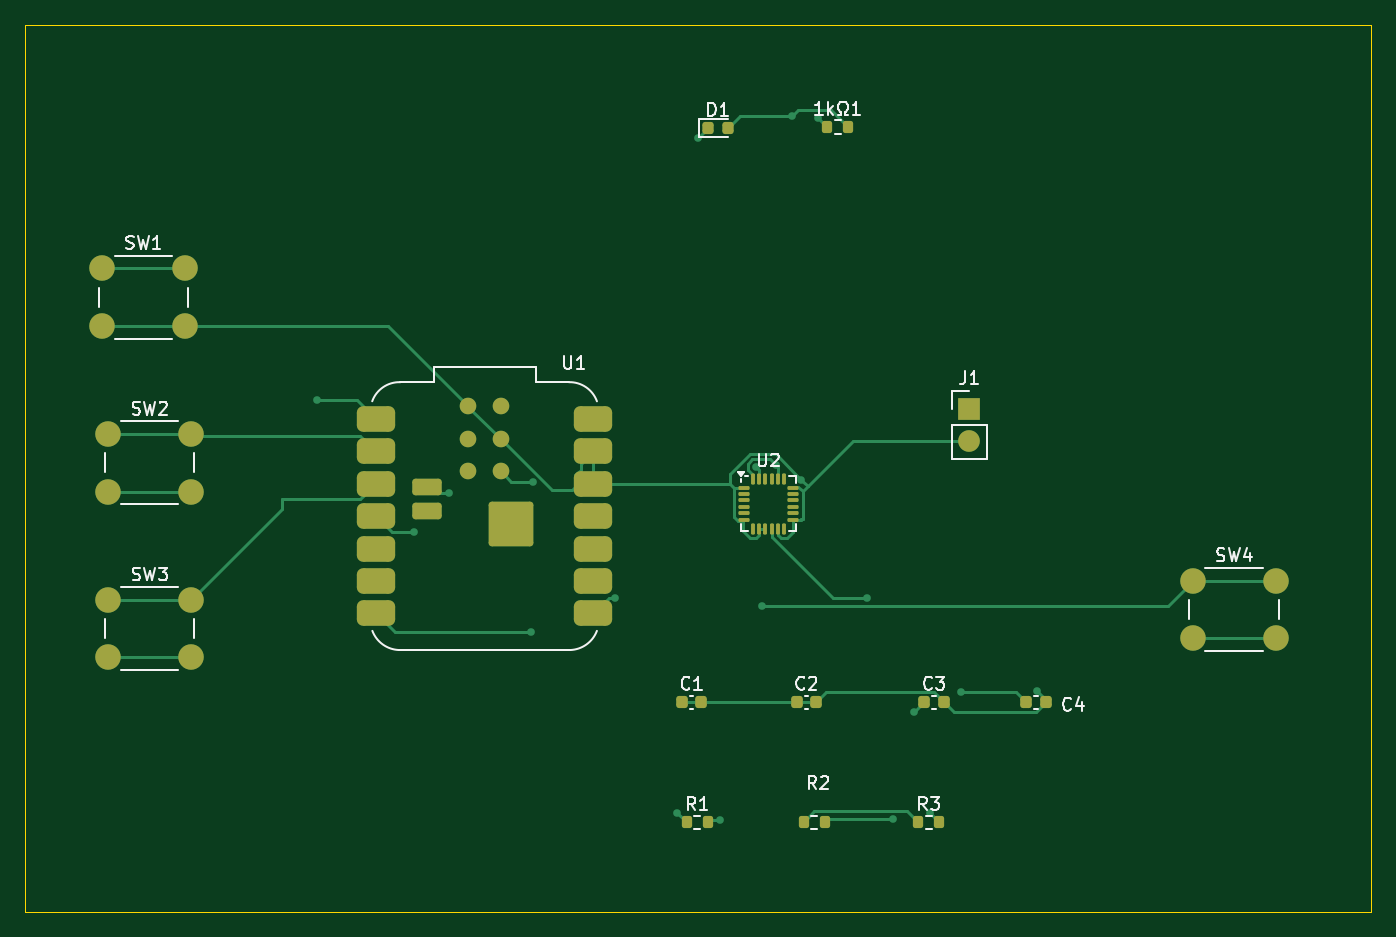
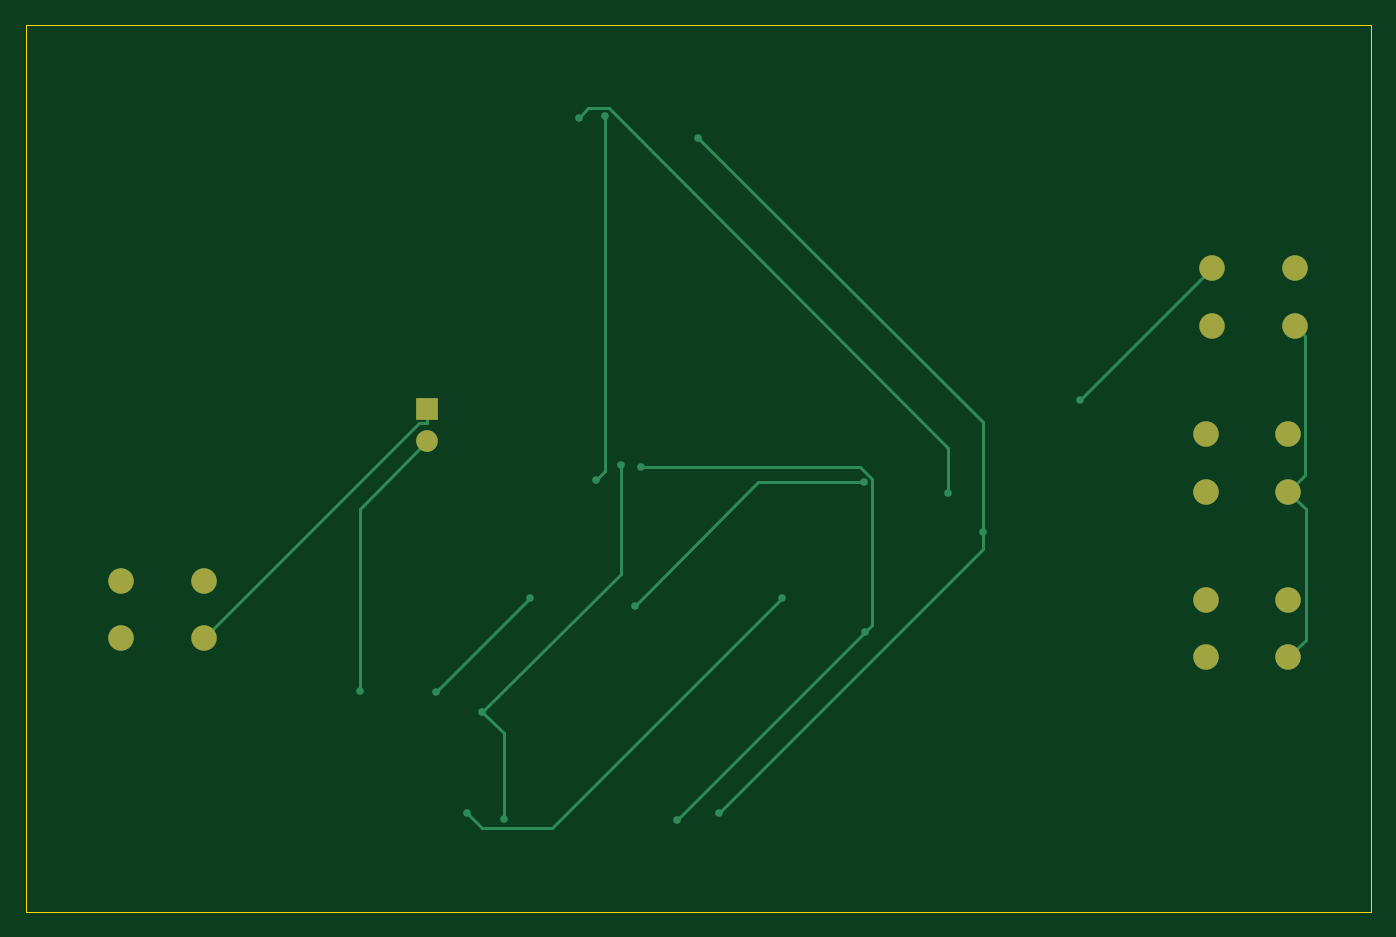
Circuit board: 7 layer files. Board 105.5 x 69.5 mm.
- bottom_copper: AirMouse-B_Cu.gbr (4635 bytes)
- bottom_mask: AirMouse-B_Mask.gbr (1129 bytes)
- bottom_silk: AirMouse-B_Silkscreen.gbr (469 bytes)
- outline: AirMouse-Edge_Cuts.gbr (630 bytes)
- top_copper: AirMouse-F_Cu.gbr (15590 bytes)
- top_mask: AirMouse-F_Mask.gbr (4552 bytes)
- top_silk: AirMouse-F_Silkscreen.gbr (23576 bytes)

=== bottom_copper: AirMouse-B_Cu.gbr ===
%TF.GenerationSoftware,KiCad,Pcbnew,10.0.7*%
%TF.CreationDate,2026-11-06T21:59:56+05:30*%
%TF.ProjectId,AirMouse,4169724d-6f75-4736-952e-6b696361645f,rev?*%
%TF.SameCoordinates,Original*%
%TF.FileFunction,Copper,L2,Bot*%
%TF.FilePolarity,Positive*%
%FSLAX46Y46*%
G04 Gerber Fmt 4.6, Leading zero omitted, Abs format (unit mm)*
G04 Created by KiCad (PCBNEW 10.0.7) date 2026-11-06 21:59:56*
%MOMM*%
%LPD*%
G01*
G04 APERTURE LIST*
%TA.AperFunction,ComponentPad*%
%ADD10C,2.000000*%
%TD*%
%TA.AperFunction,ComponentPad*%
%ADD11R,1.700000X1.700000*%
%TD*%
%TA.AperFunction,ComponentPad*%
%ADD12C,1.700000*%
%TD*%
%TA.AperFunction,ViaPad*%
%ADD13C,0.600000*%
%TD*%
%TA.AperFunction,Conductor*%
%ADD14C,0.200000*%
%TD*%
G04 APERTURE END LIST*
D10*
%TO.P,SW4,1,A_1*%
%TO.N,Net-(SW4-A)*%
X186000000Y-94080000D03*
X192500000Y-94080000D03*
%TO.P,SW4,2,B_2*%
%TO.N,Net-(J1-Pin_1)*%
X186000000Y-98580000D03*
X192500000Y-98580000D03*
%TD*%
%TO.P,SW3,1,1_1*%
%TO.N,Net-(U1-D2)*%
X101000000Y-95580000D03*
X107500000Y-95580000D03*
%TO.P,SW3,2,2_2*%
%TO.N,GND*%
X101000000Y-100080000D03*
X107500000Y-100080000D03*
%TD*%
%TO.P,SW2,1,1_1*%
%TO.N,Net-(U1-D1)*%
X101000000Y-82580000D03*
X107500000Y-82580000D03*
%TO.P,SW2,2,2_2*%
%TO.N,GND*%
X101000000Y-87080000D03*
X107500000Y-87080000D03*
%TD*%
%TO.P,SW1,1,1_1*%
%TO.N,Net-(U1-D0)*%
X100500000Y-69580000D03*
X107000000Y-69580000D03*
%TO.P,SW1,2,2_2*%
%TO.N,GND*%
X100500000Y-74080000D03*
X107000000Y-74080000D03*
%TD*%
D11*
%TO.P,J1,1,Pin_1_1*%
%TO.N,Net-(J1-Pin_1)*%
X168500000Y-80580000D03*
D12*
%TO.P,J1,2,Pin_2_2*%
%TO.N,GND*%
X168500000Y-83120000D03*
%TD*%
D13*
%TO.N,GND*%
X173819900Y-102699100D03*
X155320600Y-86159400D03*
X154592100Y-57659700D03*
%TO.N,Net-(SW4-A)*%
X134279300Y-86326200D03*
X152261200Y-96019600D03*
%TO.N,Net-(U1-D0)*%
X117326700Y-79906700D03*
%TO.N,Net-(U1-D7)*%
X140684100Y-95382100D03*
X165411400Y-112261400D03*
%TO.N,Net-(U1-D6)*%
X134168600Y-98083000D03*
X148925100Y-112839500D03*
X151735000Y-85137500D03*
%TO.N,Net-(D1-K)*%
X124929200Y-90237900D03*
X145607800Y-112257800D03*
X147249200Y-59330800D03*
%TO.N,Net-(U2-REGOUT)*%
X167856700Y-102806500D03*
X160464500Y-95414300D03*
%TO.N,Net-(U2-CPOUT)*%
X162520100Y-112750900D03*
X164187800Y-104342200D03*
X153351700Y-85021900D03*
%TO.N,Net-(U1-EN)*%
X127672600Y-87201900D03*
X156614700Y-57764700D03*
%TD*%
%TO.N,GND*%
D14*
X99648700Y-98728700D02*
X101000000Y-100080000D01*
X101000000Y-87080000D02*
X99648700Y-88431300D01*
X100500000Y-74080000D02*
X99663900Y-74916100D01*
X99648700Y-88431300D02*
X99648700Y-98728700D01*
X99663900Y-85743900D02*
X101000000Y-87080000D01*
X99663900Y-74916100D02*
X99663900Y-85743900D01*
X154592100Y-85430900D02*
X155320600Y-86159400D01*
X154592100Y-57659700D02*
X154592100Y-85430900D01*
X173819900Y-88439900D02*
X168500000Y-83120000D01*
X173819900Y-102699100D02*
X173819900Y-88439900D01*
%TO.N,Net-(SW4-A)*%
X142567800Y-86326200D02*
X152261200Y-96019600D01*
X134279300Y-86326200D02*
X142567800Y-86326200D01*
%TO.N,Net-(U1-D0)*%
X107000000Y-69580000D02*
X117326700Y-79906700D01*
%TO.N,Net-(U1-D7)*%
X164207400Y-113465400D02*
X165411400Y-112261400D01*
X158767400Y-113465400D02*
X164207400Y-113465400D01*
X140684100Y-95382100D02*
X158767400Y-113465400D01*
%TO.N,Net-(U1-D6)*%
X148925100Y-112839500D02*
X134168600Y-98083000D01*
X133630500Y-97544900D02*
X134168600Y-98083000D01*
X133630500Y-86059500D02*
X133630500Y-97544900D01*
X134552500Y-85137500D02*
X133630500Y-86059500D01*
X151735000Y-85137500D02*
X134552500Y-85137500D01*
%TO.N,Net-(J1-Pin_1)*%
X169151700Y-81731700D02*
X186000000Y-98580000D01*
X168500000Y-81731700D02*
X169151700Y-81731700D01*
X168500000Y-80580000D02*
X168500000Y-81731700D01*
%TO.N,Net-(D1-K)*%
X124929200Y-91579200D02*
X124929200Y-90237900D01*
X145607800Y-112257800D02*
X124929200Y-91579200D01*
X124929200Y-81650800D02*
X147249200Y-59330800D01*
X124929200Y-90237900D02*
X124929200Y-81650800D01*
%TO.N,Net-(U2-REGOUT)*%
X167856700Y-102806500D02*
X160464500Y-95414300D01*
%TO.N,Net-(U2-CPOUT)*%
X162520100Y-106009900D02*
X164187800Y-104342200D01*
X162520100Y-112750900D02*
X162520100Y-106009900D01*
X153351800Y-85021900D02*
X153351700Y-85021900D01*
X153351800Y-93506200D02*
X153351800Y-85021900D01*
X164187800Y-104342200D02*
X153351800Y-93506200D01*
%TO.N,Net-(U1-EN)*%
X127672600Y-83662000D02*
X127672600Y-87201900D01*
X154299600Y-57035000D02*
X127672600Y-83662000D01*
X155885000Y-57035000D02*
X154299600Y-57035000D01*
X156614700Y-57764700D02*
X155885000Y-57035000D01*
%TD*%
M02*

=== bottom_mask: AirMouse-B_Mask.gbr ===
%TF.GenerationSoftware,KiCad,Pcbnew,10.0.7*%
%TF.CreationDate,2026-11-06T21:59:56+05:30*%
%TF.ProjectId,AirMouse,4169724d-6f75-4736-952e-6b696361645f,rev?*%
%TF.SameCoordinates,Original*%
%TF.FileFunction,Soldermask,Bot*%
%TF.FilePolarity,Negative*%
%FSLAX46Y46*%
G04 Gerber Fmt 4.6, Leading zero omitted, Abs format (unit mm)*
G04 Created by KiCad (PCBNEW 10.0.7) date 2026-11-06 21:59:56*
%MOMM*%
%LPD*%
G01*
G04 APERTURE LIST*
%ADD10C,2.000000*%
%ADD11R,1.700000X1.700000*%
%ADD12C,1.700000*%
G04 APERTURE END LIST*
D10*
%TO.C,SW4*%
X186000000Y-94080000D03*
X192500000Y-94080000D03*
X186000000Y-98580000D03*
X192500000Y-98580000D03*
%TD*%
%TO.C,SW3*%
X101000000Y-95580000D03*
X107500000Y-95580000D03*
X101000000Y-100080000D03*
X107500000Y-100080000D03*
%TD*%
%TO.C,SW2*%
X101000000Y-82580000D03*
X107500000Y-82580000D03*
X101000000Y-87080000D03*
X107500000Y-87080000D03*
%TD*%
%TO.C,SW1*%
X100500000Y-69580000D03*
X107000000Y-69580000D03*
X100500000Y-74080000D03*
X107000000Y-74080000D03*
%TD*%
D11*
%TO.C,J1*%
X168500000Y-80580000D03*
D12*
X168500000Y-83120000D03*
%TD*%
M02*

=== bottom_silk: AirMouse-B_Silkscreen.gbr ===
%TF.GenerationSoftware,KiCad,Pcbnew,10.0.7*%
%TF.CreationDate,2026-11-06T21:59:56+05:30*%
%TF.ProjectId,AirMouse,4169724d-6f75-4736-952e-6b696361645f,rev?*%
%TF.SameCoordinates,Original*%
%TF.FileFunction,Legend,Bot*%
%TF.FilePolarity,Positive*%
%FSLAX46Y46*%
G04 Gerber Fmt 4.6, Leading zero omitted, Abs format (unit mm)*
G04 Created by KiCad (PCBNEW 10.0.7) date 2026-11-06 21:59:56*
%MOMM*%
%LPD*%
G01*
G04 APERTURE LIST*
G04 APERTURE END LIST*
M02*

=== outline: AirMouse-Edge_Cuts.gbr ===
%TF.GenerationSoftware,KiCad,Pcbnew,10.0.7*%
%TF.CreationDate,2026-11-06T21:59:56+05:30*%
%TF.ProjectId,AirMouse,4169724d-6f75-4736-952e-6b696361645f,rev?*%
%TF.SameCoordinates,Original*%
%TF.FileFunction,Profile,NP*%
%FSLAX46Y46*%
G04 Gerber Fmt 4.6, Leading zero omitted, Abs format (unit mm)*
G04 Created by KiCad (PCBNEW 10.0.7) date 2026-11-06 21:59:56*
%MOMM*%
%LPD*%
G01*
G04 APERTURE LIST*
%TA.AperFunction,Profile*%
%ADD10C,0.050000*%
%TD*%
G04 APERTURE END LIST*
D10*
X94500000Y-50500000D02*
X200000000Y-50500000D01*
X200000000Y-120000000D01*
X94500000Y-120000000D01*
X94500000Y-50500000D01*
M02*

=== top_copper: AirMouse-F_Cu.gbr (15590 bytes, source omitted) ===
=== top_mask: AirMouse-F_Mask.gbr ===
%TF.GenerationSoftware,KiCad,Pcbnew,10.0.7*%
%TF.CreationDate,2026-11-06T21:59:56+05:30*%
%TF.ProjectId,AirMouse,4169724d-6f75-4736-952e-6b696361645f,rev?*%
%TF.SameCoordinates,Original*%
%TF.FileFunction,Soldermask,Top*%
%TF.FilePolarity,Negative*%
%FSLAX46Y46*%
G04 Gerber Fmt 4.6, Leading zero omitted, Abs format (unit mm)*
G04 Created by KiCad (PCBNEW 10.0.7) date 2026-11-06 21:59:56*
%MOMM*%
%LPD*%
G01*
G04 APERTURE LIST*
G04 Aperture macros list*
%AMRoundRect*
0 Rectangle with rounded corners*
0 $1 Rounding radius*
0 $2 $3 $4 $5 $6 $7 $8 $9 X,Y pos of 4 corners*
0 Add a 4 corners polygon primitive as box body*
4,1,4,$2,$3,$4,$5,$6,$7,$8,$9,$2,$3,0*
0 Add four circle primitives for the rounded corners*
1,1,$1+$1,$2,$3*
1,1,$1+$1,$4,$5*
1,1,$1+$1,$6,$7*
1,1,$1+$1,$8,$9*
0 Add four rect primitives between the rounded corners*
20,1,$1+$1,$2,$3,$4,$5,0*
20,1,$1+$1,$4,$5,$6,$7,0*
20,1,$1+$1,$6,$7,$8,$9,0*
20,1,$1+$1,$8,$9,$2,$3,0*%
G04 Aperture macros list end*
%ADD10RoundRect,0.075000X0.075000X-0.350000X0.075000X0.350000X-0.075000X0.350000X-0.075000X-0.350000X0*%
%ADD11RoundRect,0.075000X-0.350000X-0.075000X0.350000X-0.075000X0.350000X0.075000X-0.350000X0.075000X0*%
%ADD12RoundRect,0.500000X-1.000000X-0.500000X1.000000X-0.500000X1.000000X0.500000X-1.000000X0.500000X0*%
%ADD13RoundRect,0.250000X-1.500000X-1.500000X1.500000X-1.500000X1.500000X1.500000X-1.500000X1.500000X0*%
%ADD14RoundRect,0.250000X-0.900000X-0.400000X0.900000X-0.400000X0.900000X0.400000X-0.900000X0.400000X0*%
%ADD15C,1.300000*%
%ADD16C,2.000000*%
%ADD17RoundRect,0.200000X-0.200000X-0.275000X0.200000X-0.275000X0.200000X0.275000X-0.200000X0.275000X0*%
%ADD18R,1.700000X1.700000*%
%ADD19C,1.700000*%
%ADD20RoundRect,0.218750X-0.218750X-0.256250X0.218750X-0.256250X0.218750X0.256250X-0.218750X0.256250X0*%
%ADD21RoundRect,0.225000X-0.225000X-0.250000X0.225000X-0.250000X0.225000X0.250000X-0.225000X0.250000X0*%
G04 APERTURE END LIST*
D10*
%TO.C,U2*%
X151500000Y-86074700D03*
X152000000Y-86074700D03*
X152500000Y-86074700D03*
X153000000Y-86074700D03*
X153500000Y-86074700D03*
X154000000Y-86074700D03*
D11*
X154700000Y-86774700D03*
X154700000Y-87274700D03*
X154700000Y-87774700D03*
X154700000Y-88274700D03*
X154700000Y-88774700D03*
X154700000Y-89274700D03*
D10*
X154000000Y-89974700D03*
X153500000Y-89974700D03*
X153000000Y-89974700D03*
X152500000Y-89974700D03*
X152000000Y-89974700D03*
X151500000Y-89974700D03*
D11*
X150800000Y-89274700D03*
X150800000Y-88774700D03*
X150800000Y-88274700D03*
X150800000Y-87774700D03*
X150800000Y-87274700D03*
X150800000Y-86774700D03*
%TD*%
D12*
%TO.C,U1*%
X122000000Y-81380000D03*
X122000000Y-83920000D03*
X122000000Y-86460000D03*
X122000000Y-89000000D03*
X122000000Y-91540000D03*
X122000000Y-94080000D03*
X122000000Y-96620000D03*
X139000000Y-96620000D03*
X139000000Y-94080000D03*
X139000000Y-91540000D03*
X139000000Y-89000000D03*
X139000000Y-86460000D03*
X139000000Y-83920000D03*
X139000000Y-81380000D03*
D13*
X132600000Y-89600000D03*
D14*
X126000000Y-88600000D03*
X126000000Y-86700000D03*
D15*
X129230000Y-80380000D03*
X129230000Y-82960000D03*
X129230000Y-85500000D03*
X131770000Y-85500000D03*
X131770000Y-82960000D03*
X131770000Y-80380000D03*
%TD*%
D16*
%TO.C,SW4*%
X186000000Y-94080000D03*
X192500000Y-94080000D03*
X186000000Y-98580000D03*
X192500000Y-98580000D03*
%TD*%
%TO.C,SW3*%
X101000000Y-95580000D03*
X107500000Y-95580000D03*
X101000000Y-100080000D03*
X107500000Y-100080000D03*
%TD*%
%TO.C,SW2*%
X101000000Y-82580000D03*
X107500000Y-82580000D03*
X101000000Y-87080000D03*
X107500000Y-87080000D03*
%TD*%
%TO.C,SW1*%
X100500000Y-69580000D03*
X107000000Y-69580000D03*
X100500000Y-74080000D03*
X107000000Y-74080000D03*
%TD*%
D17*
%TO.C,R3*%
X164500000Y-113000000D03*
X166150000Y-113000000D03*
%TD*%
%TO.C,R2*%
X155500000Y-113000000D03*
X157150000Y-113000000D03*
%TD*%
%TO.C,R1*%
X146350000Y-113000000D03*
X148000000Y-113000000D03*
%TD*%
D18*
%TO.C,J1*%
X168500000Y-80580000D03*
D19*
X168500000Y-83120000D03*
%TD*%
D20*
%TO.C,D1*%
X148000000Y-58580000D03*
X149575000Y-58580000D03*
%TD*%
D21*
%TO.C,C4*%
X172950000Y-103580000D03*
X174500000Y-103580000D03*
%TD*%
%TO.C,C3*%
X164950000Y-103580000D03*
X166500000Y-103580000D03*
%TD*%
%TO.C,C2*%
X154950000Y-103580000D03*
X156500000Y-103580000D03*
%TD*%
%TO.C,C1*%
X145950000Y-103580000D03*
X147500000Y-103580000D03*
%TD*%
D17*
%TO.C,1k\u03A91*%
X157350000Y-58500000D03*
X159000000Y-58500000D03*
%TD*%
M02*

=== top_silk: AirMouse-F_Silkscreen.gbr (23576 bytes, source omitted) ===
